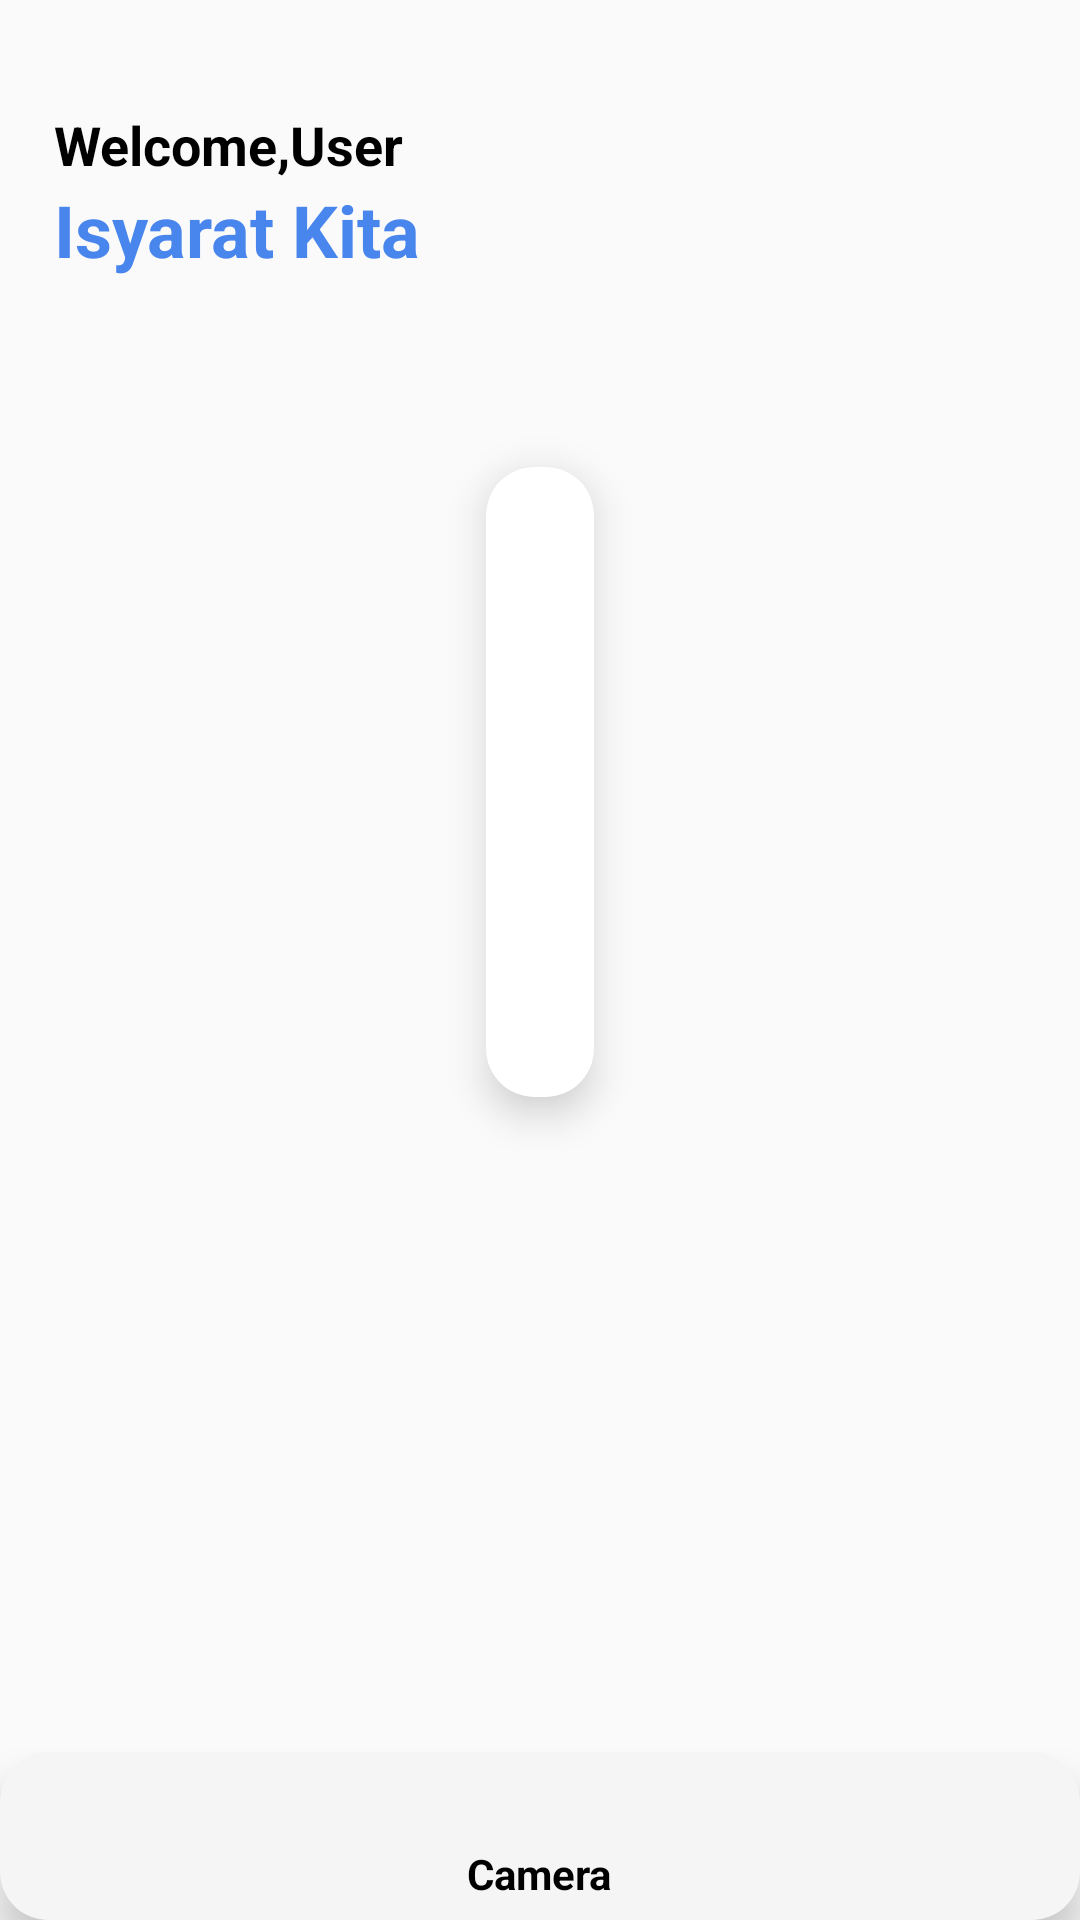

Layout XML and referenced resources for this Android screen:
<!-- AndroidManifest.xml: application theme AppTheme -->
<!-- res/layout/activity_home.xml -->
<?xml version="1.0" encoding="utf-8"?>
<androidx.constraintlayout.widget.ConstraintLayout xmlns:android="http://schemas.android.com/apk/res/android"
    android:layout_width="match_parent"
    android:layout_height="match_parent"
    xmlns:tools="http://schemas.android.com/tools"
    xmlns:app="http://schemas.android.com/apk/res-auto"
    android:orientation="vertical"
    tools:context=".HomeActivity">

    <FrameLayout
        android:id="@+id/header"
        android:layout_width="0dp"
        android:layout_height="wrap_content"
        app:layout_constraintTop_toTopOf="parent"
        app:layout_constraintStart_toStartOf="parent"
        app:layout_constraintEnd_toEndOf="parent"
        android:padding="18dp">

        <LinearLayout
            android:layout_width="match_parent"
            android:layout_height="wrap_content"
            android:orientation="vertical"
            tools:ignore="UselessParent">
            <TextView
                android:layout_width="wrap_content"
                android:layout_height="wrap_content"
                android:text="@string/welcome_user"
                android:layout_marginTop="18dp"
                android:textColor="@color/black"
                android:textStyle="bold"
                android:textSize="18sp"/>
            <TextView
                android:layout_width="wrap_content"
                android:layout_height="wrap_content"
                android:text="@string/isyarat_kita"
                android:textSize="24sp"
                android:textStyle="bold"
                android:textColor="@color/colorAccent"/>
        </LinearLayout>
    </FrameLayout>

    <androidx.cardview.widget.CardView
        android:layout_marginTop="45dp"
        android:layout_width="wrap_content"
        android:layout_height="210dp"
        app:cardElevation="8dp"
        app:cardCornerRadius="16dp"
        app:layout_constraintTop_toBottomOf="@id/header"
        app:layout_constraintStart_toStartOf="parent"
        app:layout_constraintEnd_toEndOf="parent">

        <androidx.viewpager2.widget.ViewPager2
            android:id="@+id/viewPager"
            android:layout_width="match_parent"
            android:layout_height="match_parent"
            android:padding="18dp"/>
    </androidx.cardview.widget.CardView>

    <androidx.cardview.widget.CardView
        android:layout_width="match_parent"
        android:layout_height="wrap_content"
        app:cardElevation="8dp"
        app:cardCornerRadius="16dp"
        app:layout_constraintBottom_toBottomOf="parent"
        app:layout_constraintEnd_toEndOf="parent">

        <com.google.android.material.bottomnavigation.BottomNavigationView
            android:id="@+id/bottom_navigation"
            android:layout_width="match_parent"
            android:layout_height="wrap_content"
            android:background="@color/gray"
            app:itemTextColor="@color/black"
            app:itemIconTint="@color/black"
            app:layout_constraintBottom_toBottomOf="parent"
            app:layout_constraintEnd_toEndOf="parent"
            app:menu="@menu/buttom_nav"
            tools:ignore="VisualLintBottomNav" />
    </androidx.cardview.widget.CardView>
</androidx.constraintlayout.widget.ConstraintLayout>
<!-- resources referenced by this layout -->
<resources>
  <color name="black">#FF000000</color>
  <color name="colorAccent">#4885ed</color>
  <color name="gray">#F5F5F5</color>
  <string name="isyarat_kita">Isyarat Kita</string>
  <string name="welcome_user">Welcome,User</string>
  <style name="AppTheme" parent="Theme.AppCompat.Light.NoActionBar">
          
          <item name="android:statusBarColor">@color/Tinta</item>
          <item name="colorPrimary">@color/colorPrimary</item>
          <item name="colorPrimaryDark">@color/colorPrimaryDark</item>
          <item name="colorAccent">@color/colorAccent</item>
      </style>
  <color name="Tinta">#070504</color>
  <color name="colorPrimary">#ffffff</color>
  <color name="colorPrimaryDark">#ffffff</color>
</resources>
